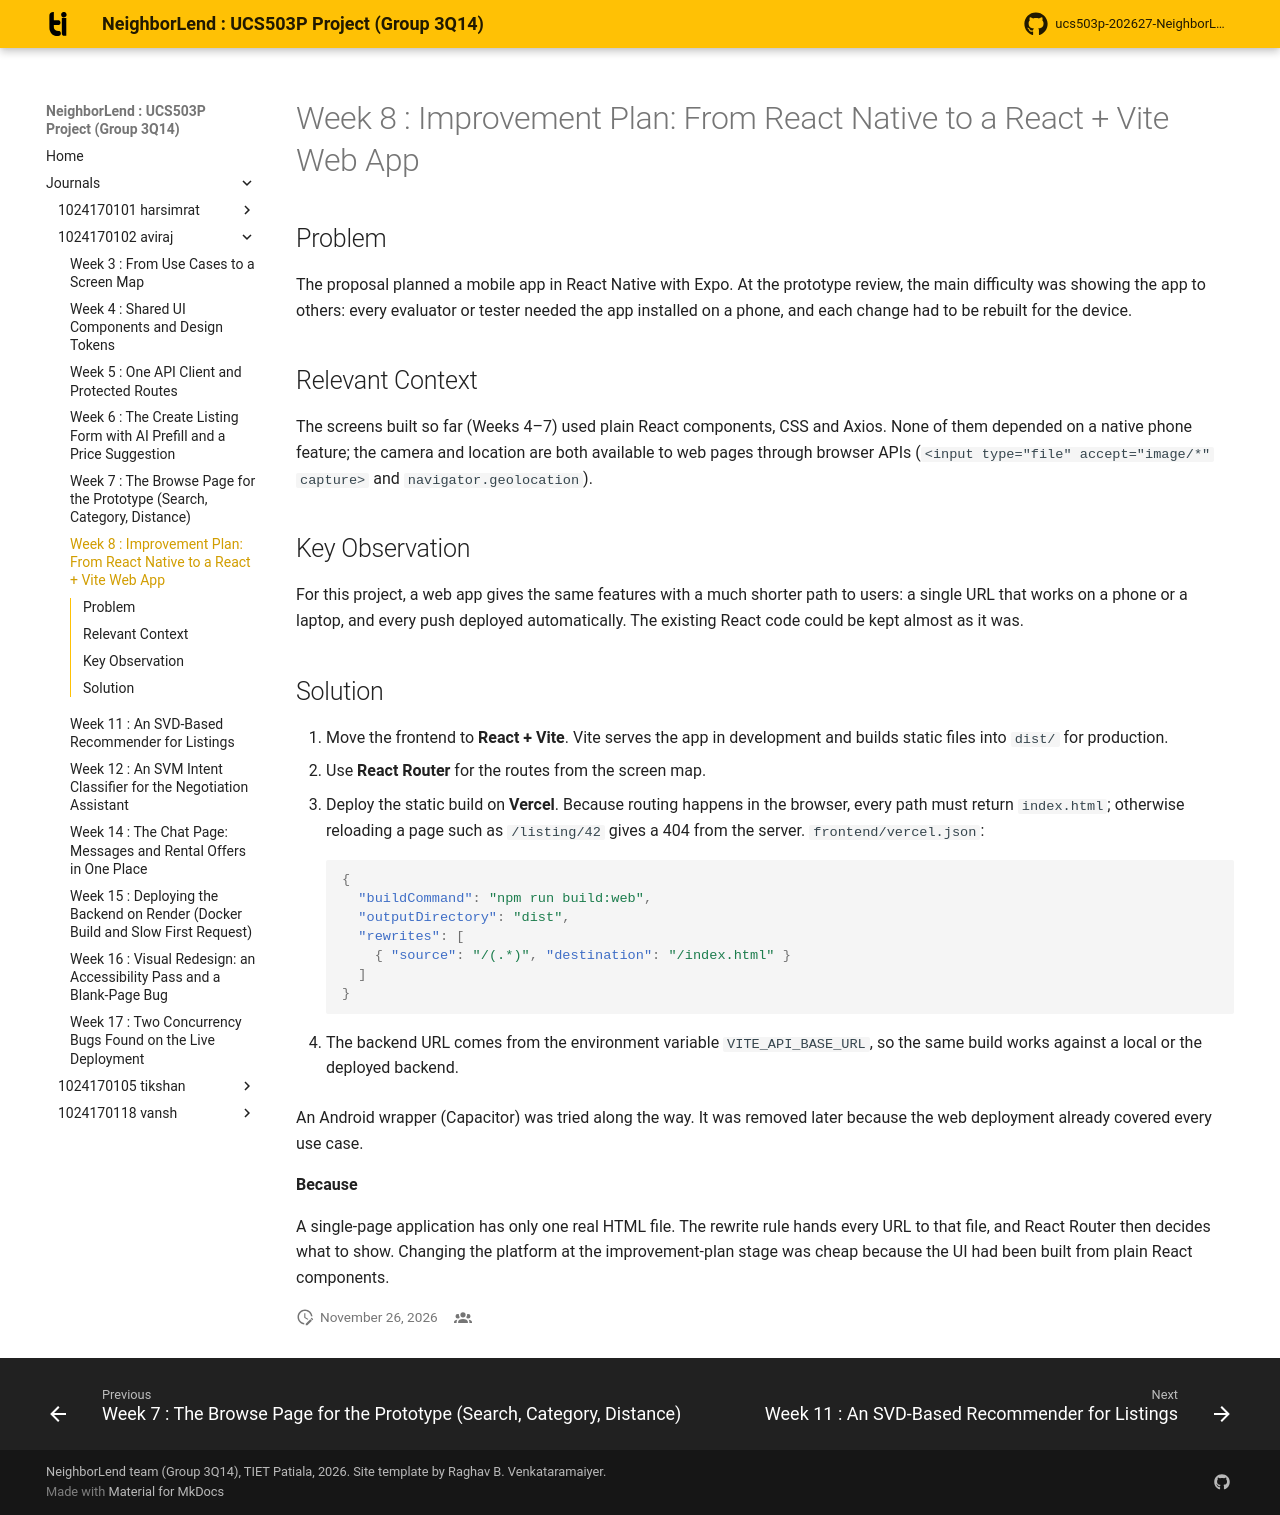

repository: aviraj1576/ucs503p-202627-NeighborLend-project · page: journals/1024170102-aviraj/w08-react-vite-web/index.html · generator: mkdocs

# Week 8 : Improvement Plan: From React Native to a React + Vite Web App

## Problem

The proposal planned a mobile app in React Native with Expo. At the prototype
review, the main difficulty was showing the app to others: every evaluator or
tester needed the app installed on a phone, and each change had to be rebuilt
for the device.

## Relevant Context

The screens built so far (Weeks 4–7) used plain React components, CSS and
Axios. None of them depended on a native phone feature; the camera and
location are both available to web pages through browser APIs
(`<input type="file" accept="image/*" capture>` and
`navigator.geolocation`).

## Key Observation

For this project, a web app gives the same features with a much shorter path
to users: a single URL that works on a phone or a laptop, and every push
deployed automatically. The existing React code could be kept almost as it
was.

## Solution

1. Move the frontend to **React + Vite**. Vite serves the app in development
   and builds static files into `dist/` for production.
2. Use **React Router** for the routes from the screen map.
3. Deploy the static build on **Vercel**. Because routing happens in the
   browser, every path must return `index.html`; otherwise reloading a page
   such as `/listing/42` gives a 404 from the server. `frontend/vercel.json`:

    ``` json
    {
      "buildCommand": "npm run build:web",
      "outputDirectory": "dist",
      "rewrites": [
        { "source": "/(.*)", "destination": "/index.html" }
      ]
    }
    ```

4. The backend URL comes from the environment variable `VITE_API_BASE_URL`,
   so the same build works against a local or the deployed backend.

An Android wrapper (Capacitor) was tried along the way. It was removed later
because the web deployment already covered every use case.

**Because**

A single-page application has only one real HTML file. The rewrite rule hands
every URL to that file, and React Router then decides what to show. Changing
the platform at the improvement-plan stage was cheap because the UI had been
built from plain React components.
